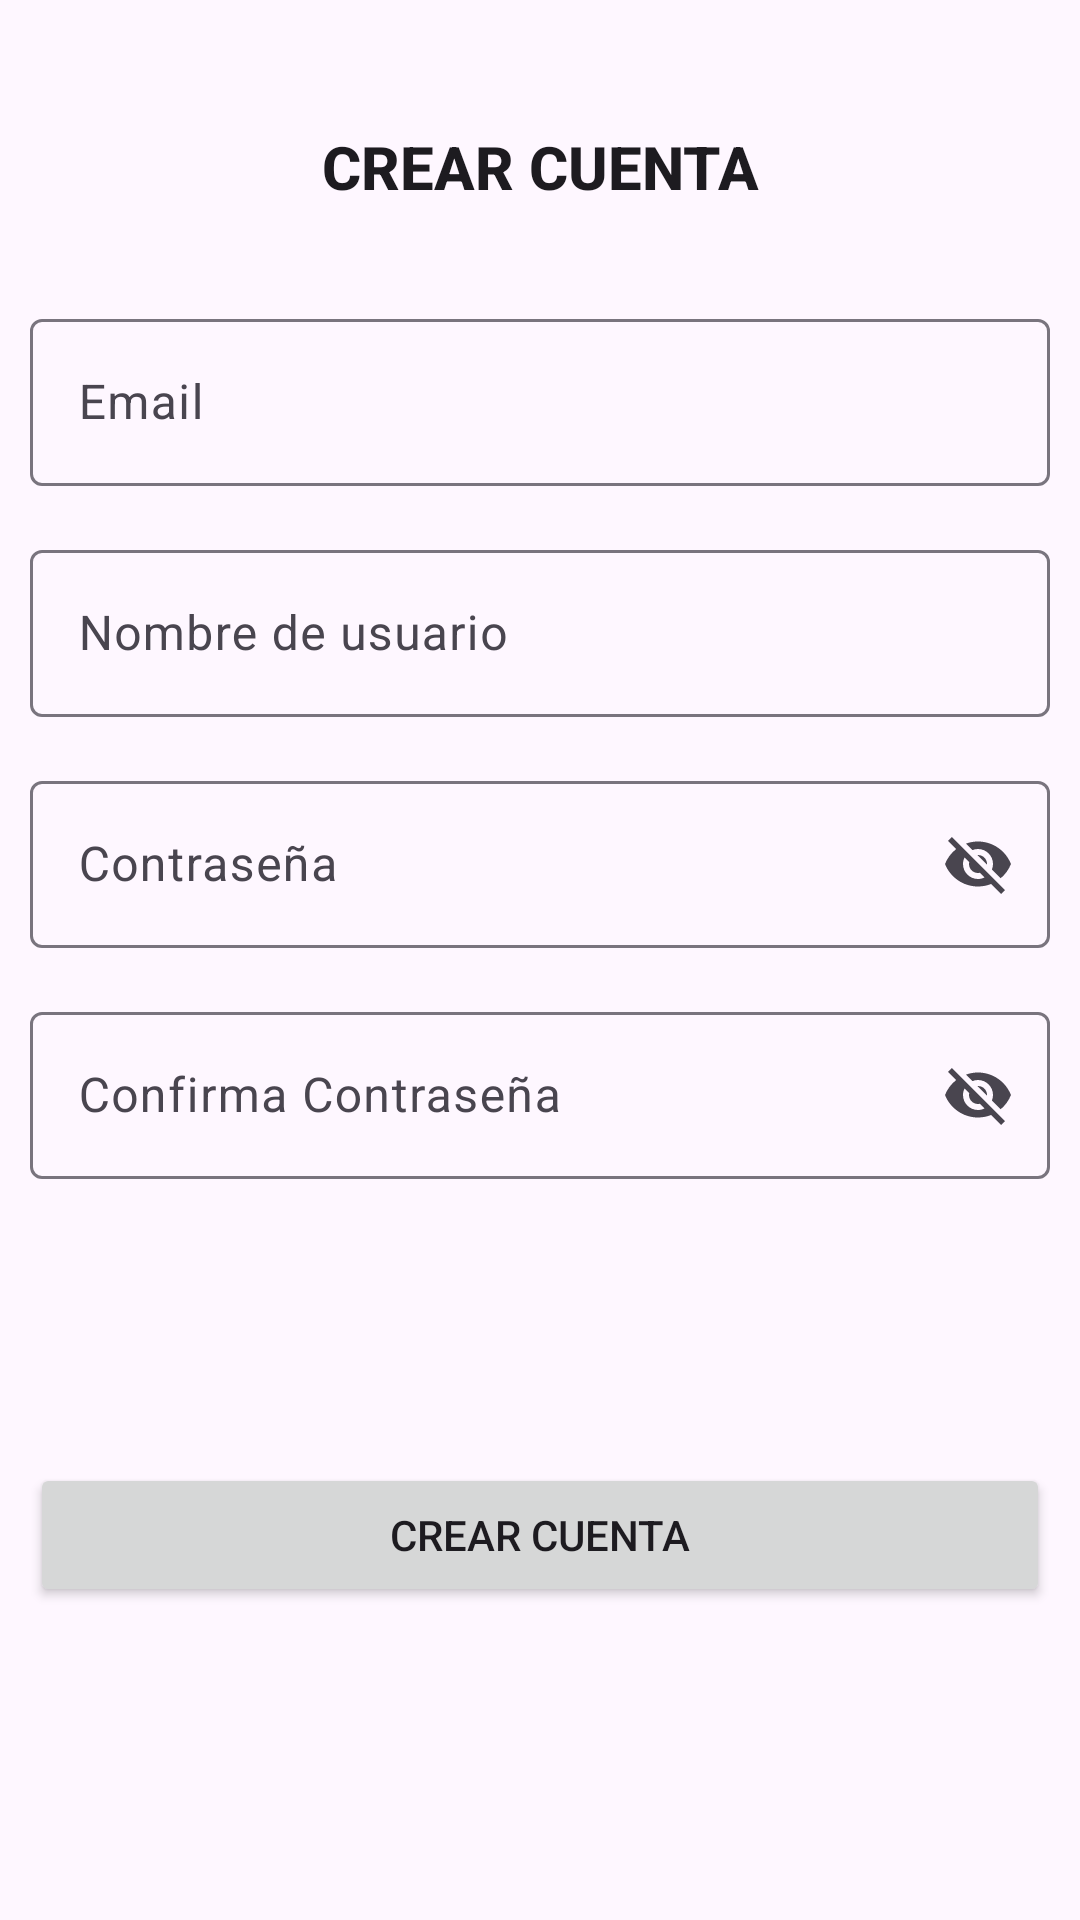

This screen was rendered from an Android layout file. Write that file and the resources it references.
<!-- AndroidManifest.xml: application theme Theme.GameExchanger -->
<!-- res/layout/activity_register.xml -->
<?xml version="1.0" encoding="utf-8"?>
<androidx.constraintlayout.widget.ConstraintLayout xmlns:android="http://schemas.android.com/apk/res/android"
    xmlns:app="http://schemas.android.com/apk/res-auto"
    xmlns:tools="http://schemas.android.com/tools"
    android:id="@+id/main"
    android:layout_width="match_parent"
    android:layout_height="match_parent"
    android:padding="10dp"
    tools:context=".activities.RegisterActivity">

    <TextView
        android:id="@+id/tvTitle"
        android:layout_width="0dp"
        android:layout_height="wrap_content"
        android:layout_marginTop="32dp"
        android:text="CREAR CUENTA"
        android:textAlignment="center"
        android:textAppearance="@style/TextAppearance.AppCompat.Body2"
        android:textSize="20sp"
        android:textStyle="bold"
        app:layout_constraintEnd_toEndOf="parent"
        app:layout_constraintStart_toStartOf="parent"
        app:layout_constraintTop_toTopOf="parent" />

    <com.google.android.material.textfield.TextInputLayout
        android:id="@+id/etEmail"
        android:layout_width="match_parent"
        android:layout_height="wrap_content"
        android:layout_marginTop="32dp"
        android:hint="Email"
        app:layout_constraintEnd_toEndOf="parent"
        app:layout_constraintStart_toStartOf="parent"
        app:layout_constraintTop_toBottomOf="@+id/tvTitle"
        tools:ignore="MissingConstraints">

        <com.google.android.material.textfield.TextInputEditText
            android:id="@+id/email"
            android:layout_width="match_parent"
            android:layout_height="wrap_content" />

    </com.google.android.material.textfield.TextInputLayout>

    <com.google.android.material.textfield.TextInputLayout
        android:id="@+id/etUsername"
        android:layout_width="match_parent"
        android:layout_height="wrap_content"
        android:layout_marginTop="16dp"
        android:hint="Nombre de usuario"
        app:layout_constraintEnd_toEndOf="parent"
        app:layout_constraintStart_toStartOf="parent"
        app:layout_constraintTop_toBottomOf="@+id/etEmail"
        tools:ignore="MissingConstraints">

        <com.google.android.material.textfield.TextInputEditText
            android:id="@+id/username"
            android:layout_width="match_parent"
            android:layout_height="wrap_content" />

    </com.google.android.material.textfield.TextInputLayout>


    <com.google.android.material.textfield.TextInputLayout
        android:id="@+id/etPassword"
        android:layout_width="match_parent"
        android:layout_height="wrap_content"
        android:layout_marginTop="16dp"
        android:hint="Contraseña"
        app:endIconMode="password_toggle"
        app:layout_constraintEnd_toEndOf="@+id/etUsername"
        app:layout_constraintStart_toStartOf="@+id/etUsername"
        app:layout_constraintTop_toBottomOf="@+id/etUsername"
        tools:ignore="MissingConstraints">

        <com.google.android.material.textfield.TextInputEditText
            android:id="@+id/password"
            android:layout_width="match_parent"
            android:layout_height="wrap_content" />

    </com.google.android.material.textfield.TextInputLayout>


    <com.google.android.material.textfield.TextInputLayout
        android:id="@+id/etConfirmPassword"
        android:layout_width="match_parent"
        android:layout_height="wrap_content"
        android:layout_marginTop="16dp"
        android:hint="Confirma Contraseña"
        app:endIconMode="password_toggle"
        app:layout_constraintEnd_toEndOf="@+id/etPassword"
        app:layout_constraintStart_toStartOf="@+id/etPassword"
        app:layout_constraintTop_toBottomOf="@+id/etPassword"
        tools:ignore="MissingConstraints">

        <com.google.android.material.textfield.TextInputEditText
            android:id="@+id/confirmPassword"
            android:layout_width="match_parent"
            android:layout_height="wrap_content" />

    </com.google.android.material.textfield.TextInputLayout>


    <Button
        android:id="@+id/btRegister"
        android:layout_width="0dp"
        android:layout_height="wrap_content"
        android:text="CREAR CUENTA"
        app:layout_constraintBottom_toBottomOf="parent"
        app:layout_constraintEnd_toEndOf="@+id/etPassword"
        app:layout_constraintStart_toStartOf="@+id/etPassword"
        app:layout_constraintTop_toBottomOf="@+id/etConfirmPassword" />

</androidx.constraintlayout.widget.ConstraintLayout>
<!-- resources referenced by this layout -->
<resources>
  <style name="Theme.GameExchanger" parent="Base.Theme.GameExchanger" />
  <style name="Base.Theme.GameExchanger" parent="Theme.Material3.DayNight.NoActionBar">
          
          
      </style>
</resources>
